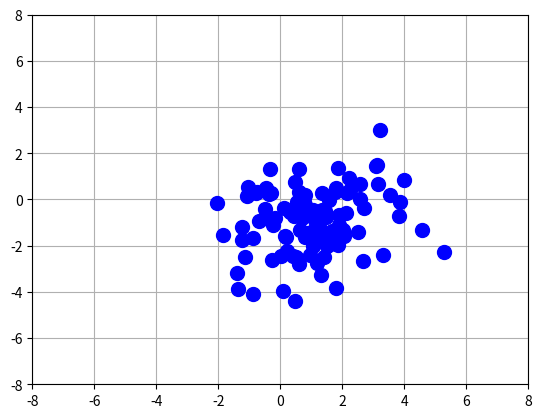

Write Python code to recreate this figure.
import matplotlib.pyplot as plt
import numpy as np

fig, ax  = plt.subplots()
mean = [1, -1]
cov = [[2, 0], [0, 2]]
x, y = np.random.multivariate_normal(mean, cov, 100).T
ax.set_xlim([-8, 8.00])
ax.set_ylim([-8, 8.00])
ax.set_xbound(-8, 8)
ax.set_ybound(-8, 8)
ax.plot(x, y, 'bo', markersize = 10)
ax.grid(True, which='both')
plt.show()